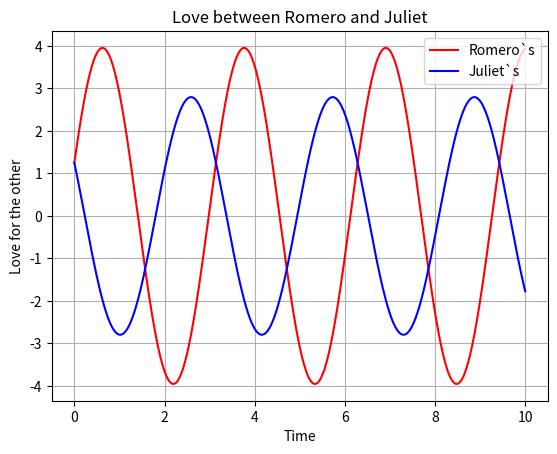
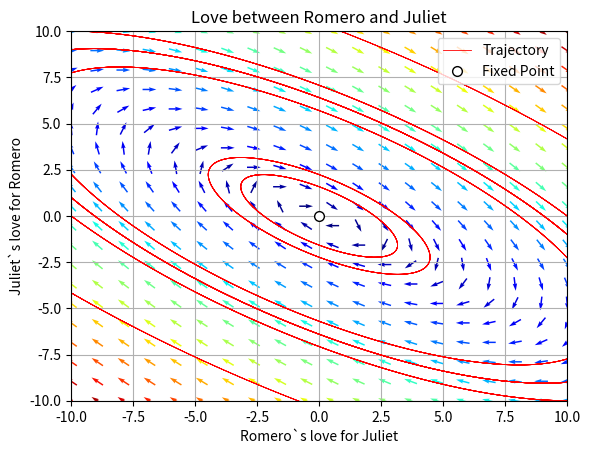

These charts were generated, in order, by the following Python code:
from numpy import *
import pylab as p
import numpy as np
from matplotlib import pyplot as plt
from scipy import integrate
from random import seed
from random import random
# Definition of parameters
a = 2.
b =4.            
c = -2.
d = -2.
def dX_dt(X, t=0):

    return np.array([ a*X[0] +   b*X[1] ,
                  c*X[0] + d*X[1] ])

X_f0 = np.array([ 0. , 0.])
X_f1 = np.array([ 10. , 10.])


                                                                                                                                                                                                                                                                                                                                                                                       

       

t = np.linspace(0, 10,  1000)              # time
X0 = np.array([5/4, 5/4])                     # initials conditions
X, infodict = integrate.odeint(dX_dt, X0, t, full_output=True)
infodict['message']      

R, J = X.T
f1 = plt.figure("Plot of the Love between Romero and Juliet's Model")
plt.plot(t, R, 'r-', label='Romero`s')
plt.plot(t, J  , 'b-', label='Juliet`s')
plt.grid()
plt.legend(loc='upper right')
plt.xlabel('Time')
plt.ylabel('Love for the other')
plt.title('Love between Romero and Juliet')
f1.savefig('Dynamic_Love_Plot.png')




f2 = plt.figure("Phase Portrait of the Love between Romero and Juliet's Model")


nb_points   = 20

x = linspace(-10, 10, nb_points)
y = linspace(-10, 10, nb_points)

X1 , Y1  = meshgrid(x, y)                       # create a grid
DX1, DY1 = dX_dt([X1, Y1])                      # compute growth rate on the gridt
M = (hypot(DX1, DY1))                           # Norm of the growth rate 
M[ M == 0] = 1.                                 # Avoid zero division errors 
DX1 /= M                                        # Normalize each arrows
DY1 /= M


#1 
values2=([-8,9],[-9,8],       [-2,3],[-3,2],
        [-10,10],[10,-10],[-10,-10],[10,10],
        [-6,-7], [8,1],
        [3,-2],[2,-3],               [9,-8],[8,-9],

        #[-5,-10],[5,10],[2.5,10],[-10,-2.5],[-10,-5],[10,5]
 )
values  = ([10,10])                      # position of X0 between X_f0 and X_f1
 
for v  in (values2 ):
   #(v*X_f1) 
    X0 =  v                              # starting point
    X = integrate.odeint( dX_dt, X0, t)         # we don't need infodict here
    plt.plot( X[:,0], X[:,1],lw=0.6,  color="red")
plt.plot( X[:,0], X[:,1],lw=0.6, label="Trajectory",  color="red",)
plt.plot(0, 0,'o', label="Fixed Point",  color="white", mec='black', ms=7)

   
#-------------------------------------------------------
# Drow direction fields, using matplotlib 's quiver function
# I choose to plot normalized arrows and to use colors to give information on
# the growth speed
plt.title('Love between Romero and Juliet')
Q = plt.quiver(X1, Y1, DX1, DY1, M, pivot='mid', cmap=plt.cm.jet)
plt.xlabel('Romero`s love for Juliet')
plt.ylabel('Juliet`s love for Romero')
plt.legend(loc='upper right')
plt.grid()


plt.xlim(-10, 10)
plt.ylim(-10, 10)
f2.savefig('Dynamic_Love_PhasePortrait.png')
plt.show()